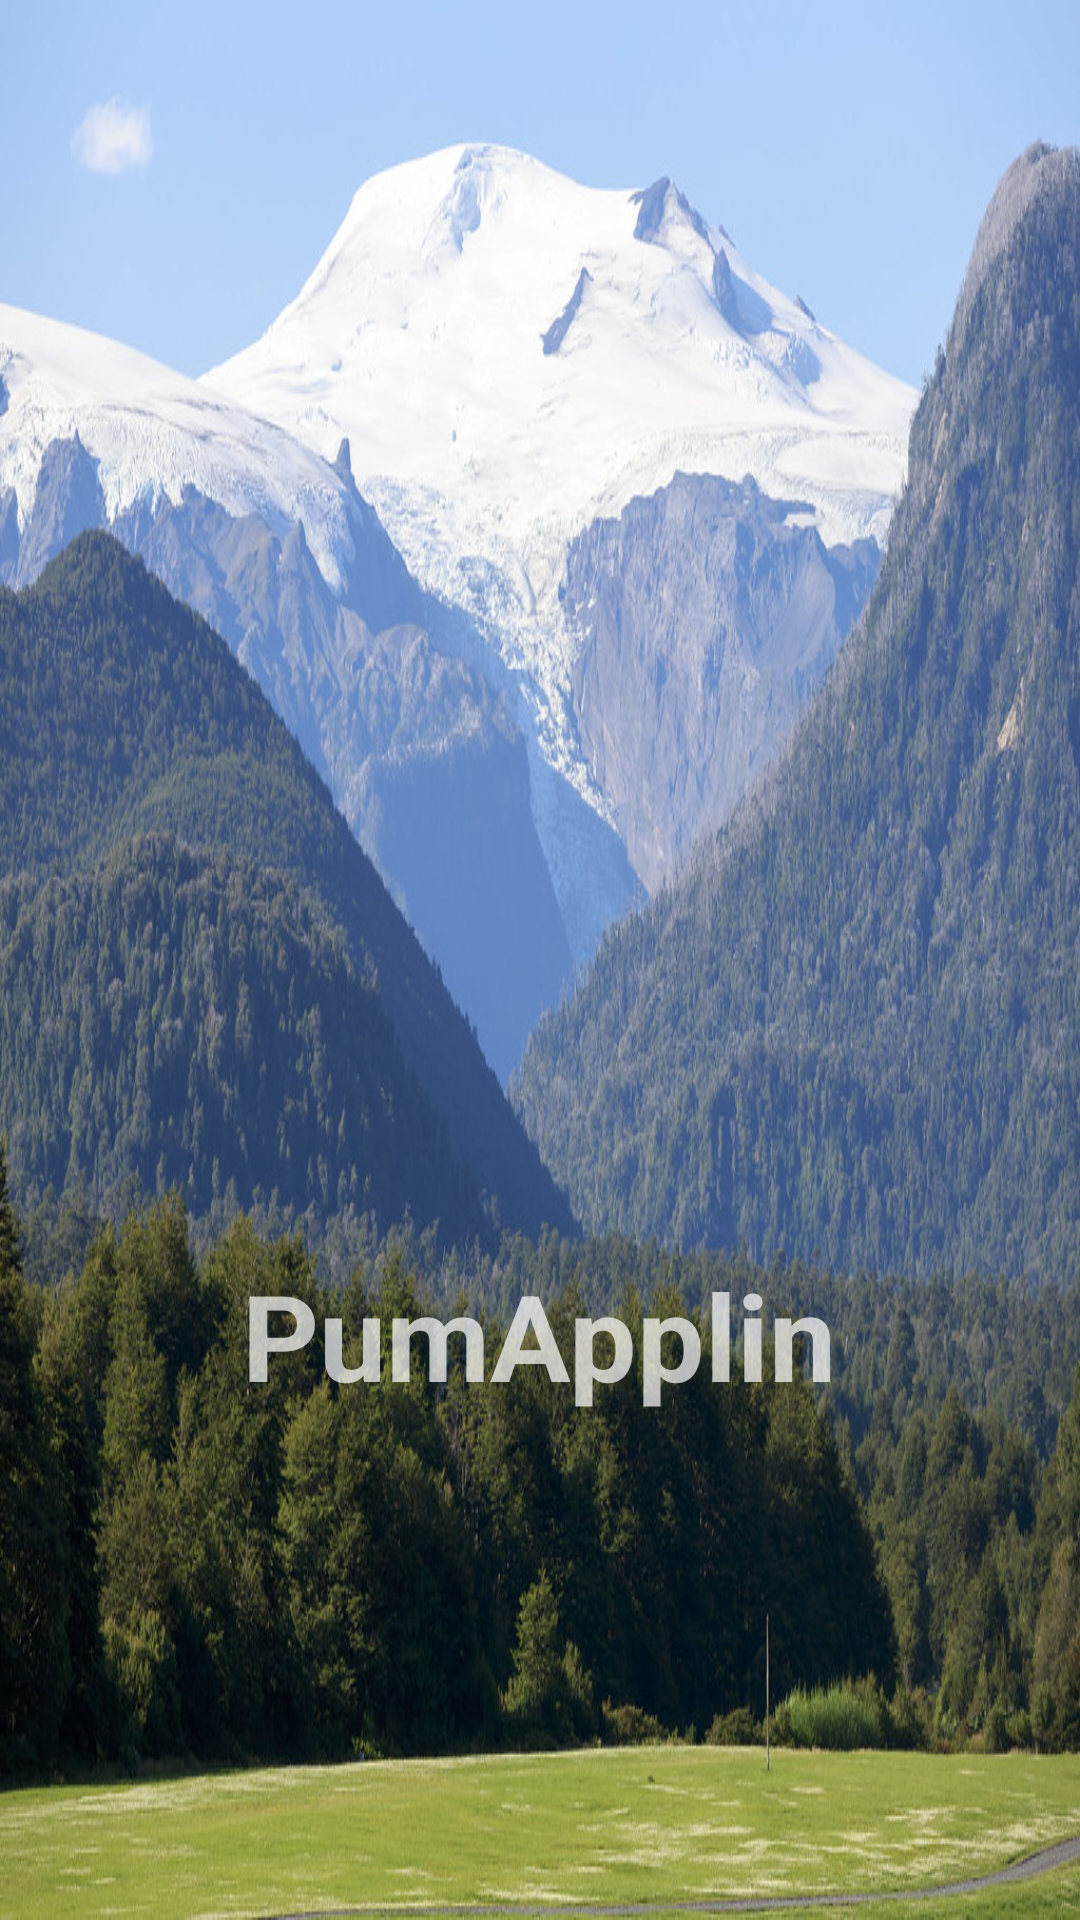

The Android layout XML behind this screen, and the referenced resources:
<!-- AndroidManifest.xml: activity theme Theme.Design.NoActionBar -->
<!-- res/layout/activity_splash.xml -->
<?xml version="1.0" encoding="utf-8"?>
<androidx.constraintlayout.widget.ConstraintLayout xmlns:android="http://schemas.android.com/apk/res/android"
    xmlns:app="http://schemas.android.com/apk/res-auto"
    xmlns:tools="http://schemas.android.com/tools"
    android:id="@+id/main"
    android:layout_width="match_parent"
    android:layout_height="match_parent"
    android:background="@drawable/img_volcan_michimahuida_lejos"
    tools:context=".activities.SplashActivity">

    <LinearLayout
        android:layout_width="match_parent"
        android:layout_height="match_parent"
        android:orientation="vertical"
        android:gravity="center">

        <ImageView
            android:layout_width="250dp"
            android:layout_height="250dp"
            android:src="@drawable/img_logo_conaf"
            />

        <TextView
            android:layout_width="wrap_content"
            android:layout_height="wrap_content"
            android:textStyle="bold"
            android:textSize="40sp"
            android:text="@string/app_name"
            />

    </LinearLayout>

</androidx.constraintlayout.widget.ConstraintLayout>
<!-- resources referenced by this layout -->
<resources>
  <!-- drawable img_volcan_michimahuida_lejos: jpg bitmap (drawable, 242226 bytes) -->
  <string name="app_name">PumApplin</string>
</resources>
